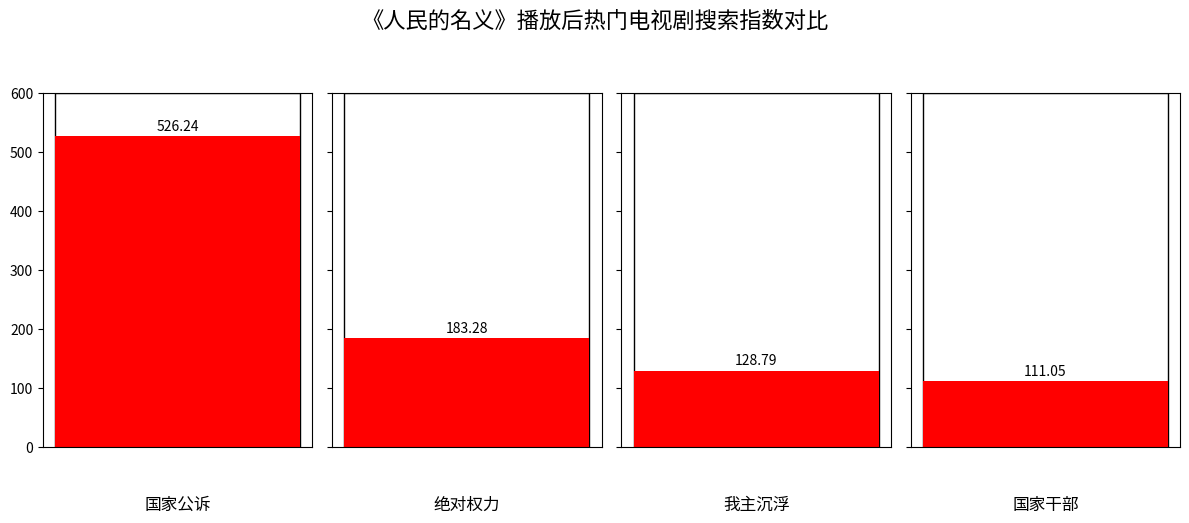

This figure's Python source:
import matplotlib.pyplot as plt
import numpy as np

# 电视剧名称
labels = ["国家公诉", "绝对权力", "我主沉浮", "国家干部"]
# 搜索指数数据
values = [526.24, 183.28, 128.79, 111.05]
# 用于在 x 轴上定位每个温度计
x_positions = np.arange(len(labels))  

# 创建画布和子图
fig, axes = plt.subplots(1, len(labels), figsize=(12, 5), sharey=True)

# 温度计的最大刻度（可根据数据调整，这里设为 600 方便展示）
max_temp = 600  
for i in range(len(labels)):
    ax = axes[i]
    # 绘制温度计外框（矩形模拟，这里简化处理，用竖线等也可，更复杂的可自定义形状）
    # 先画温度计的“玻璃管”，用白色填充背景模拟
    ax.bar(0, max_temp, width=0.5, color='white', edgecolor='black')
    # 绘制红色的“水银”部分，高度为对应的数据值
    ax.bar(0, values[i], width=0.5, color='red')
    # 设置 y 轴范围
    ax.set_ylim(0, max_temp)
    # 隐藏 x 轴刻度
    ax.set_xticks([])  
    # 添加电视剧名称作为标题
    ax.set_title(labels[i], y=-0.2)  
    # 在温度计上方显示百分比数值
    ax.text(0, values[i] + 10, f"{values[i]}", ha='center')  

# 整体标题
fig.suptitle("《人民的名义》播放后热门电视剧搜索指数对比", fontsize=16, y=1.05)
# 调整布局
plt.tight_layout()
# 显示图表
plt.show()
